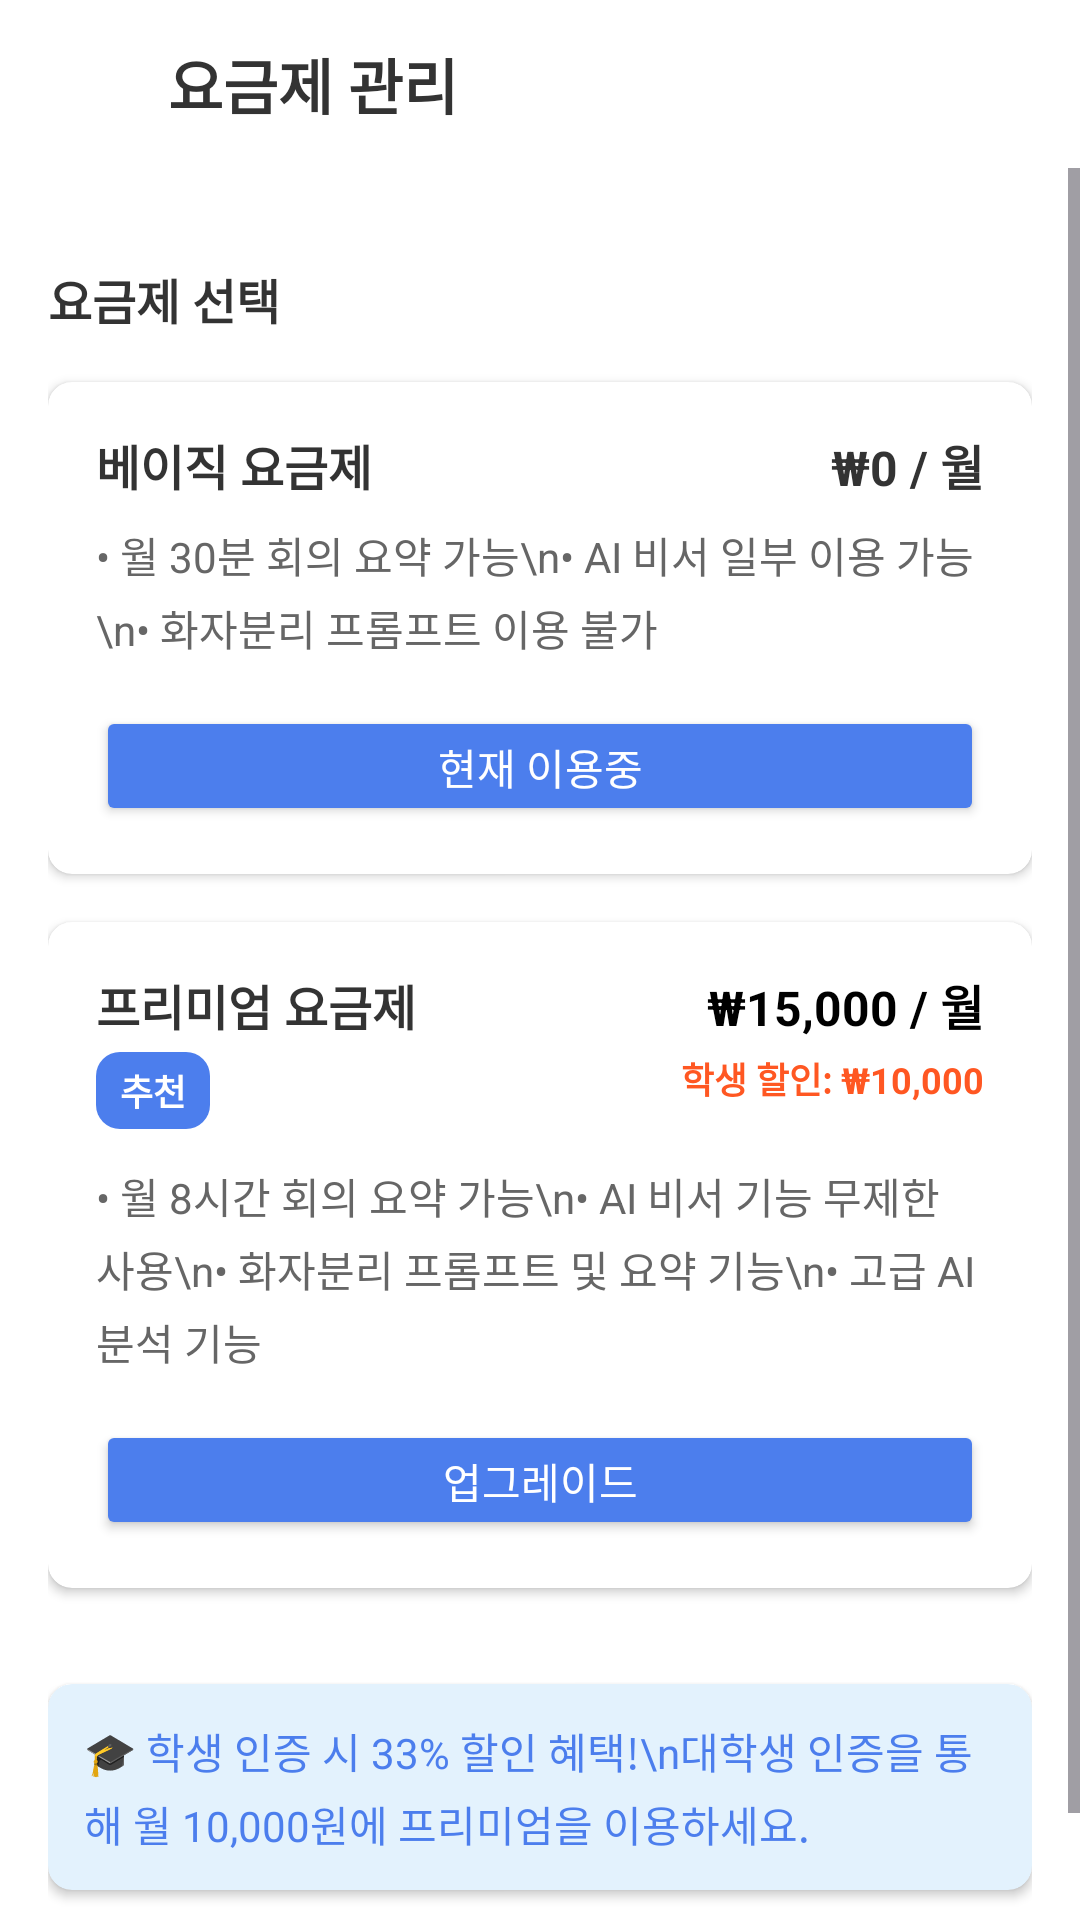

Here is an Android app screen rendered from its layout file. Give the layout XML and the strings, colors and styles it references.
<!-- AndroidManifest.xml: application theme Theme.MAITE -->
<!-- res/layout/fragment_subscription.xml -->
<?xml version="1.0" encoding="utf-8"?>
<androidx.constraintlayout.widget.ConstraintLayout xmlns:android="http://schemas.android.com/apk/res/android"
    xmlns:app="http://schemas.android.com/apk/res-auto"
    xmlns:tools="http://schemas.android.com/tools"
    android:layout_width="match_parent"
    android:layout_height="match_parent"
    android:background="@android:color/white">

    
    <androidx.constraintlayout.widget.ConstraintLayout
        android:id="@+id/layout_title_bar"
        android:layout_width="match_parent"
        android:layout_height="56dp"
        android:background="@android:color/white"
        app:layout_constraintTop_toTopOf="parent">

        <ImageButton
            android:id="@+id/btn_back"
            android:layout_width="48dp"
            android:layout_height="48dp"
            android:background="?attr/selectableItemBackgroundBorderless"
            android:contentDescription="뒤로 가기"
            android:padding="12dp"
            android:src="@drawable/btn_back_arrow"
            app:layout_constraintBottom_toBottomOf="parent"
            app:layout_constraintStart_toStartOf="parent"
            app:layout_constraintTop_toTopOf="parent" />

        <TextView
            android:layout_width="wrap_content"
            android:layout_height="wrap_content"
            android:layout_marginStart="8dp"
            android:text="요금제 관리"
            android:textColor="#333333"
            android:textSize="20sp"
            android:textStyle="bold"
            app:layout_constraintBottom_toBottomOf="parent"
            app:layout_constraintStart_toEndOf="@id/btn_back"
            app:layout_constraintTop_toTopOf="parent" />

    </androidx.constraintlayout.widget.ConstraintLayout>

    
    <ScrollView
        android:layout_width="match_parent"
        android:layout_height="0dp"
        app:layout_constraintBottom_toBottomOf="parent"
        app:layout_constraintTop_toBottomOf="@id/layout_title_bar">

        <LinearLayout
            android:layout_width="match_parent"
            android:layout_height="wrap_content"
            android:orientation="vertical"
            android:padding="16dp">

            
            <TextView
                android:layout_width="wrap_content"
                android:layout_height="wrap_content"
                android:layout_marginTop="16dp"
                android:text="요금제 선택"
                android:textColor="#333333"
                android:textSize="16sp"
                android:textStyle="bold" />

            
            <androidx.cardview.widget.CardView
                android:id="@+id/card_free_plan"
                android:layout_width="match_parent"
                android:layout_height="wrap_content"
                android:layout_marginTop="16dp"
                app:cardCornerRadius="8dp"
                app:cardElevation="2dp">

                <LinearLayout
                    android:layout_width="match_parent"
                    android:layout_height="wrap_content"
                    android:orientation="vertical"
                    android:padding="16dp">

                    <LinearLayout
                        android:layout_width="match_parent"
                        android:layout_height="wrap_content"
                        android:orientation="horizontal">

                        <TextView
                            android:layout_width="0dp"
                            android:layout_height="wrap_content"
                            android:layout_weight="1"
                            android:text="베이직 요금제"
                            android:textColor="#333333"
                            android:textSize="16sp"
                            android:textStyle="bold" />

                        <TextView
                            android:layout_width="wrap_content"
                            android:layout_height="wrap_content"
                            android:text="₩0 / 월"
                            android:textColor="#333333"
                            android:textSize="16sp"
                            android:textStyle="bold" />
                    </LinearLayout>

                    <TextView
                        android:layout_width="match_parent"
                        android:layout_height="wrap_content"
                        android:layout_marginTop="8dp"
                        android:text="• 월 30분 회의 요약 가능\n• AI 비서 일부 이용 가능\n• 화자분리 프롬프트 이용 불가"
                        android:textColor="#666666"
                        android:textSize="14sp"
                        android:lineSpacingExtra="4dp" />

                    <Button
                        android:id="@+id/btn_select_free"
                        android:layout_width="match_parent"
                        android:layout_height="40dp"
                        android:layout_marginTop="16dp"
                        android:backgroundTint="@color/mainColor"
                        android:text="현재 이용중"
                        android:textColor="@android:color/white" />
                </LinearLayout>
            </androidx.cardview.widget.CardView>

            
            <androidx.cardview.widget.CardView
                android:id="@+id/card_premium_plan"
                android:layout_width="match_parent"
                android:layout_height="wrap_content"
                android:layout_marginTop="16dp"
                android:layout_marginBottom="32dp"
                app:cardCornerRadius="8dp"
                app:cardElevation="2dp">

                <LinearLayout
                    android:layout_width="match_parent"
                    android:layout_height="wrap_content"
                    android:orientation="vertical"
                    android:padding="16dp">

                    <LinearLayout
                        android:layout_width="match_parent"
                        android:layout_height="wrap_content"
                        android:orientation="horizontal">

                        <LinearLayout
                            android:layout_width="0dp"
                            android:layout_height="wrap_content"
                            android:layout_weight="1"
                            android:orientation="vertical">

                            <TextView
                                android:layout_width="wrap_content"
                                android:layout_height="wrap_content"
                                android:text="프리미엄 요금제"
                                android:textColor="#333333"
                                android:textSize="16sp"
                                android:textStyle="bold" />

                            <TextView
                                android:layout_width="wrap_content"
                                android:layout_height="wrap_content"
                                android:layout_marginTop="4dp"
                                android:background="@drawable/bg_button_primary"
                                android:backgroundTint="@color/mainColor"
                                android:paddingHorizontal="8dp"
                                android:paddingVertical="4dp"
                                android:text="추천"
                                android:textColor="@android:color/white"
                                android:textSize="12sp"
                                android:textStyle="bold" />
                        </LinearLayout>

                        <LinearLayout
                            android:layout_width="wrap_content"
                            android:layout_height="wrap_content"
                            android:orientation="vertical"
                            android:gravity="end">

                            <TextView
                                android:layout_width="wrap_content"
                                android:layout_height="wrap_content"
                                android:text="₩15,000 / 월"
                                android:textColor="@color/black"
                                android:textSize="16sp"
                                android:textStyle="bold" />

                            <TextView
                                android:layout_width="wrap_content"
                                android:layout_height="wrap_content"
                                android:layout_marginTop="4dp"
                                android:text="학생 할인: ₩10,000"
                                android:textColor="#FF5722"
                                android:textSize="12sp"
                                android:textStyle="bold" />
                        </LinearLayout>
                    </LinearLayout>

                    <TextView
                        android:layout_width="match_parent"
                        android:layout_height="wrap_content"
                        android:layout_marginTop="12dp"
                        android:text="• 월 8시간 회의 요약 가능\n• AI 비서 기능 무제한 사용\n• 화자분리 프롬프트 및 요약 기능\n• 고급 AI 분석 기능"
                        android:textColor="#666666"
                        android:textSize="14sp"
                        android:lineSpacingExtra="4dp" />

                    <Button
                        android:id="@+id/btn_select_premium"
                        android:layout_width="match_parent"
                        android:layout_height="40dp"
                        android:layout_marginTop="16dp"
                        android:backgroundTint="@color/mainColor"
                        android:text="업그레이드"
                        android:textColor="@android:color/white" />
                </LinearLayout>
            </androidx.cardview.widget.CardView>

            
            <androidx.cardview.widget.CardView
                android:layout_width="match_parent"
                android:layout_height="wrap_content"
                android:layout_marginBottom="32dp"
                app:cardCornerRadius="8dp"
                app:cardElevation="2dp"
                app:cardBackgroundColor="#E3F2FD">

                <TextView
                    android:layout_width="match_parent"
                    android:layout_height="wrap_content"
                    android:padding="12dp"
                    android:text="🎓 학생 인증 시 33% 할인 혜택!\n대학생 인증을 통해 월 10,000원에 프리미엄을 이용하세요."
                    android:textColor="@color/mainColor"
                    android:textSize="14sp"
                    android:lineSpacingExtra="4dp" />
            </androidx.cardview.widget.CardView>
        </LinearLayout>
    </ScrollView>
</androidx.constraintlayout.widget.ConstraintLayout>
<!-- resources referenced by this layout -->
<resources>
  <color name="black">#FF000000</color>
  <color name="mainColor">#4C7EED</color>
  <!-- drawable bg_button_primary (drawable) -->
  <?xml version="1.0" encoding="utf-8"?>
  <shape xmlns:android="http://schemas.android.com/apk/res/android"
      android:shape="rectangle">
      <solid android:color="@color/mainColor" />
      <corners android:radius="8dp" />
  </shape>
  <style name="Theme.MAITE" parent="Base.Theme.MAITE" />
  <style name="Base.Theme.MAITE" parent="Theme.Material3.DayNight.NoActionBar">
          
          
      </style>
</resources>
